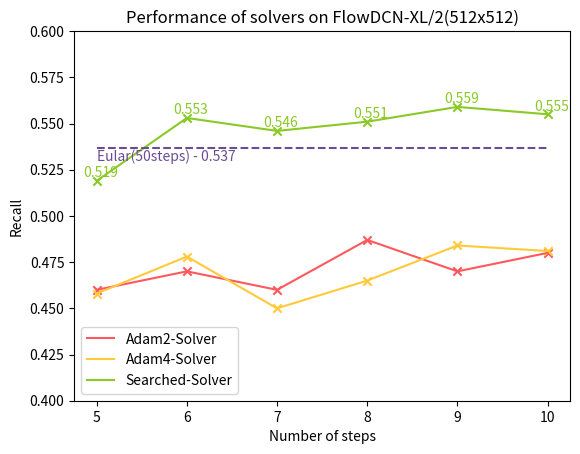

The matplotlib source for this figure: (Note: this script raises an exception after producing the figure.)

data_dict = {
    "Adam2-Solver": [0.46, 0.47, 0.46, 0.487, 0.47, 0.48],
    "Adam4-Solver": [0.458, 0.478, 0.45, 0.465, 0.484, 0.481],
    "Searched-Solver": [0.519, 0.553, 0.546, 0.551, 0.559, 0.555],
}

x_axis = [5, 6, 7, 8, 9, 10]
color_table = {
    'Adam2-Solver':"#FF595E",
    'Adam4-Solver':"#FFCA3A",
    "Searched-Solver":"#8AC926",
}
import matplotlib.pyplot as plt
import numpy as np
for data_name, data in data_dict.items():
    plt.plot(x_axis, data, label=data_name, color=color_table[data_name])
    plt.scatter(x_axis, data, marker="x", color=color_table[data_name])
    if data_name == "Searched-Solver":
        for i in range(len(data)):
            plt.text(x_axis[i]-0.15, data[i] + 0.002, str(data[i]), color=color_table[data_name])
plt.plot(x_axis, [0.537, ] * len(x_axis), linestyle="--", color="#6A4C93")
plt.text(5, 0.53, "Eular(50steps) - 0.537", color="#6A4C93")
plt.title("Performance of solvers on FlowDCN-XL/2(512x512)")
plt.ylabel("Recall")
plt.ylim(0.4, 0.6)
plt.xlabel("Number of steps")
plt.legend()
# plt.margins(0, 0)
plt.savefig(f"tools/plot_figs/coeffs/flowdcn512-recall.png", bbox_inches='tight')
plt.close()